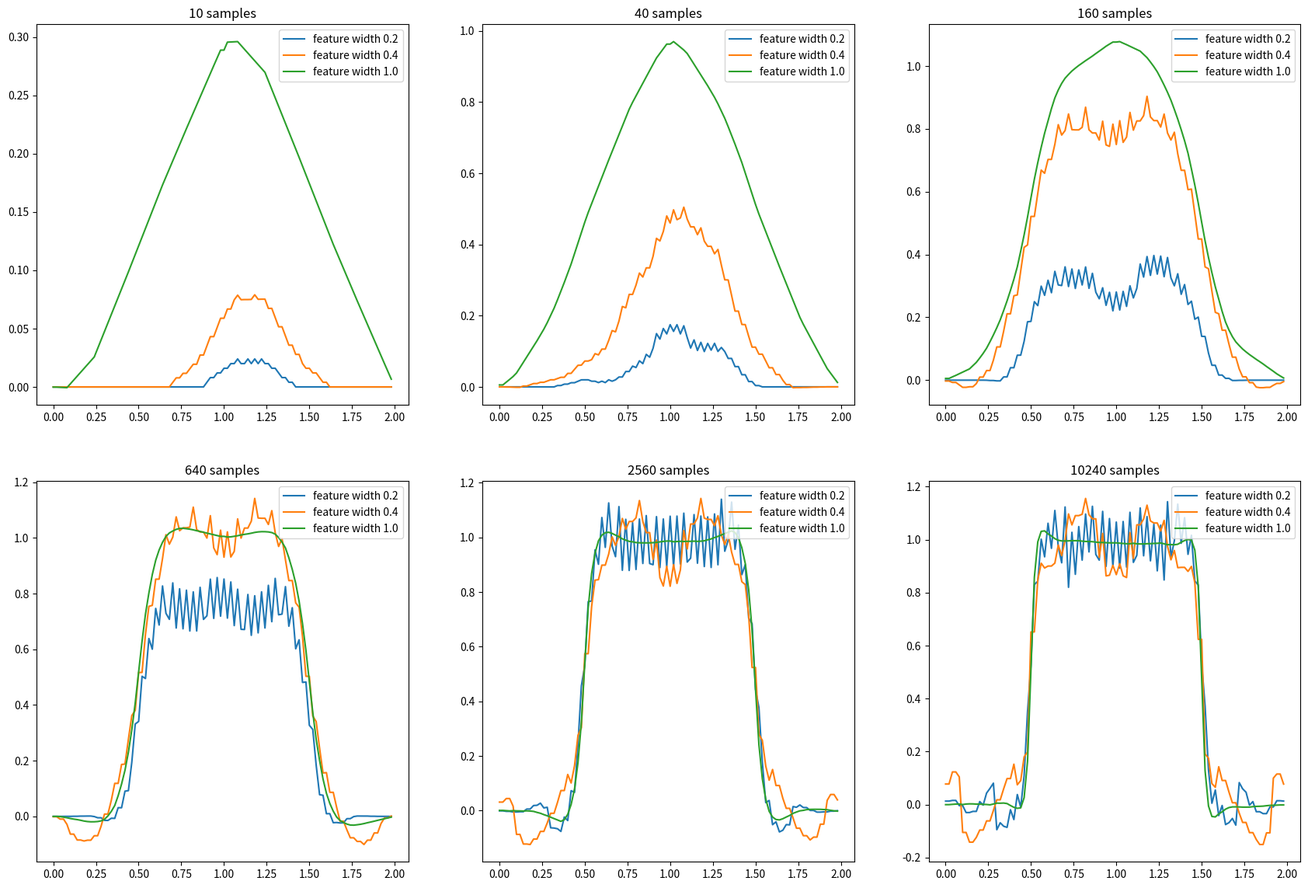

The script that saved this image:
import numpy as np
import matplotlib.pyplot as plt


class Interval:
    '''
    One-dimensional receptive fields are overlapping intervals rather than circles
    '''

    def __init__(self, left_end_pt, right_end_pt):
        self.left_end_pt = left_end_pt
        self.right_end_pt = right_end_pt


    def contains(self, x):
        '''
        Whether @x is inside the interval

        Params
        ------
        x: float
        '''
        return self.left_end_pt <= x <= self.right_end_pt


    def get_length(self):
        '''
        Get the length of the interval
        '''
        return self.right_end_pt - self.left_end_pt


class ValueFunction:

    def __init__(self, n_features, feature_width, interval):
        self.w = np.zeros(n_features)
        self.n_features = n_features
        self.feature_width = feature_width
        self.features = self._get_features(interval)


    def _get_features(self, interval):
        '''
        Divide the interval into @self.n_features intervals (each interval corresponds to a feature)
        such that each interval has length of @self.feature_width

        Params
        ------
        interval: Interval
        '''
        features = []
        step = (interval.get_length() - self.feature_width) / (self.n_features - 1)
        sub_interval_left_end_pt = interval.left_end_pt

        for _ in range(n_features - 1):
            sub_interval = Interval(sub_interval_left_end_pt, sub_interval_left_end_pt + self.feature_width)
            features.append(sub_interval)
            sub_interval_left_end_pt += step
        features.append(Interval(sub_interval_left_end_pt, interval.right_end_pt))

        return features


    def get_feature_vector(self, x):
        '''
        Get the feature vector corresponding to @x:
        a feature containing @x gives value of 1, and 0 otherwise 

        Params
        ------
        x: float
        '''
        feature_vector = np.zeros(self.n_features)

        for i in range(self.n_features):
            if self.features[i].contains(x):
                feature_vector[i] = 1

        return feature_vector


    def get_grad(self, x):
        '''
        Compute the gradient w.r.t @self.w at @x:
        since value function is approximated by a linear function,
        its gradient w.r.t weight @self.w is equal to the feature vector

        Params
        ------
        x: float
        '''
        feature_vector = self.get_feature_vector(x)
        grad = feature_vector

        return grad


    def get_value(self, x):
        '''
        Get the value function at @x

        Params
        ------
        x: float
        '''
        feature_vector = self.get_feature_vector(x)
        value_function = np.dot(self.w, feature_vector)

        return value_function


def square_wave(interval, x):
    '''
    Square wave function, which return 1 if @x is inside
    the @interval and 0 otherwise

    Params
    ------
    interval: Interval
    x: float
    '''
    if interval.contains(x):
        return 1
    return 0


def sample(n_samples, interval):
    '''
    Generate @n_samples points uniformly inside @interval

    Params
    ------
    n_sample: int
        number of samples
    interval: Interval
    '''
    samples = np.random.uniform(interval.left_end_pt, interval.right_end_pt, n_samples)
    return samples


if __name__ == '__main__':
    n_features = 50
    step_size = 0.2 / n_features
    feature_widths = [0.2, 0.4, 1]
    n_samples_list = [10, 40, 160, 640, 2560, 10240]
    domain = Interval(0, 2)
    interval = Interval(0.5, 1.5)

    plt.figure(figsize=(21, 14))
    axis_x = np.arange(domain.left_end_pt, domain.right_end_pt, 0.02)
    for index, n_samples in enumerate(n_samples_list):
        print(n_samples, 'samples')
        samples = sample(n_samples, domain)
        values = []
        for x in samples:
            values.append(square_wave(interval, x))

        value_functions = [ValueFunction(n_features, feature_width, domain) 
                            for feature_width in feature_widths]
        plt.subplot(2, 3, index + 1)
        plt.title('%d samples' % (n_samples))
        for value_function in value_functions:
            for x, value in zip(samples, values):
                value_function.w += step_size * (value - value_function.get_value(x)) \
                                    * value_function.get_grad(x)

            values_ = [value_function.get_value(x_) for x_ in axis_x]
            plt.plot(axis_x, values_, label='feature width %.01f' % (value_function.feature_width))
        plt.legend(loc='upper right')

    plt.savefig('./square_wave_function.png')
    plt.close()
